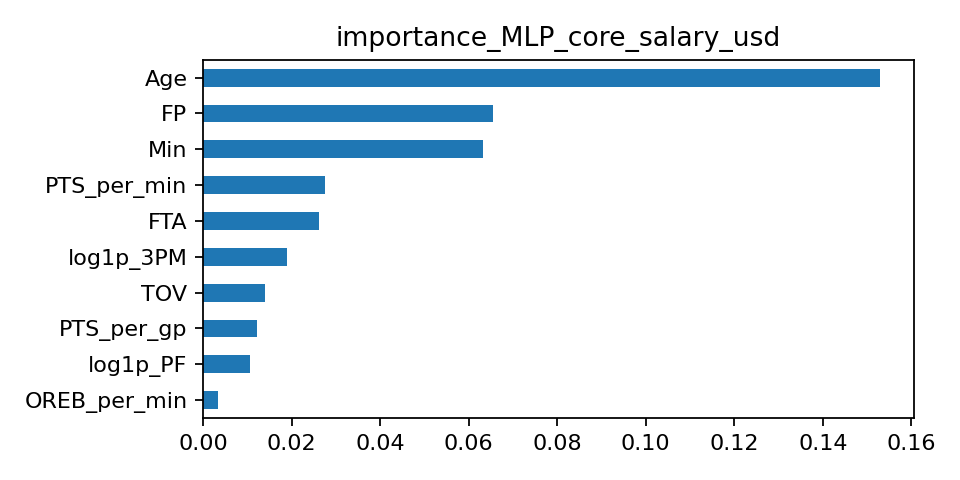

The data file committed next to this chart (first rows):
, importance
Age, 0.1529
FP, 0.06542
Min, 0.06334
PTS_per_min, 0.02756
FTA, 0.02628
log1p_3PM, 0.01893
TOV, 0.01403
PTS_per_gp, 0.01229
log1p_PF, 0.01058
OREB_per_min, 0.003389
